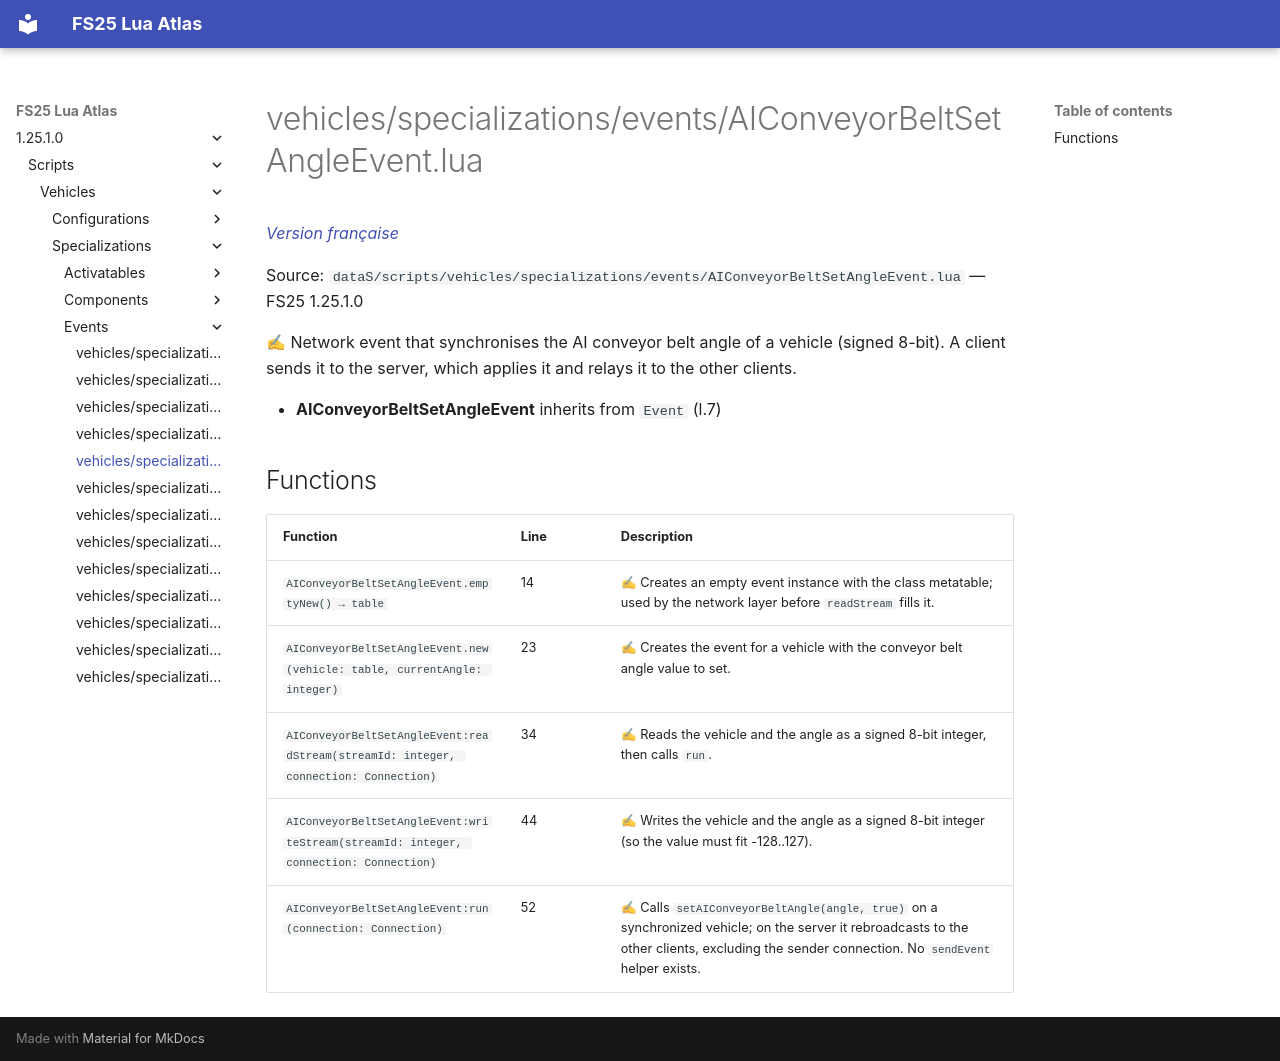

repository: Tim0219800/fs25-lua-atlas · page: 1.25.1.0/scripts/vehicles/specializations/events/AIConveyorBeltSetAngleEvent.html · generator: mkdocs

# vehicles/specializations/events/AIConveyorBeltSetAngleEvent.lua

*[Version française](../../../../fr/scripts/vehicles/specializations/events/AIConveyorBeltSetAngleEvent.md)*

Source: `dataS/scripts/vehicles/specializations/events/AIConveyorBeltSetAngleEvent.lua` — FS25 1.25.1.0

✍ Network event that synchronises the AI conveyor belt angle of a vehicle (signed 8-bit). A client sends it to the server, which applies it and relays it to the other clients.

- **AIConveyorBeltSetAngleEvent** inherits from `Event` (l.7)

## Functions

| Function | Line | Description |
|---|---|---|
| `AIConveyorBeltSetAngleEvent.emptyNew() → table` | 14 | ✍ Creates an empty event instance with the class metatable; used by the network layer before `readStream` fills it. |
| `AIConveyorBeltSetAngleEvent.new(vehicle: table, currentAngle: integer)` | 23 | ✍ Creates the event for a vehicle with the conveyor belt angle value to set. |
| `AIConveyorBeltSetAngleEvent:readStream(streamId: integer, connection: Connection)` | 34 | ✍ Reads the vehicle and the angle as a signed 8-bit integer, then calls `run`. |
| `AIConveyorBeltSetAngleEvent:writeStream(streamId: integer, connection: Connection)` | 44 | ✍ Writes the vehicle and the angle as a signed 8-bit integer (so the value must fit -128..127). |
| `AIConveyorBeltSetAngleEvent:run(connection: Connection)` | 52 | ✍ Calls `setAIConveyorBeltAngle(angle, true)` on a synchronized vehicle; on the server it rebroadcasts to the other clients, excluding the sender connection. No `sendEvent` helper exists. |
